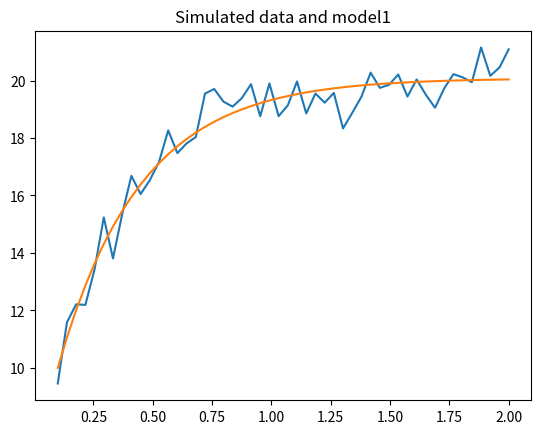
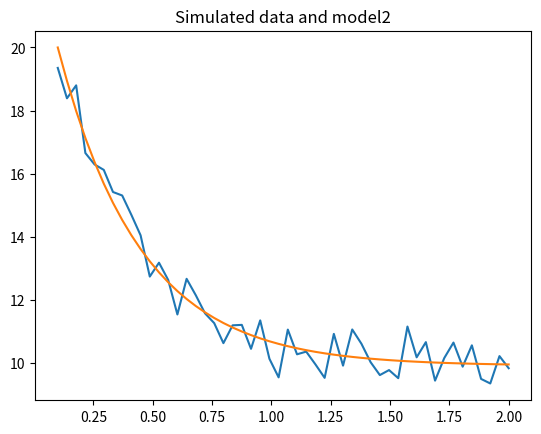

The matplotlib source for these figures, in order:
import numpy as np
import scipy.integrate as integrate
from scipy.optimize import minimize
import matplotlib.pyplot as plt

"""                                                                                                                                                                      
     ODE-model of the reaction network:                                                                                                                                   
     x1 -> x2
     x2 -> x1                                                                                                                                                                          
    
     Args:                                                                                                                                                                
         x, vector of state-values (x1, x2)                                                                                                                           
         t, current time value                                                                                                                                            
         k, parameter-vector (must be passed as args, see below)                                                                                                          
    Returns:                                                                                                                                                             
         current value of the derivitative                                                                                                                                
"""
def model(t, x, k):
    k1, k2 = k
    
    dx1 = -k1*x[0] + k2*x[1] 
    dx2 = k1*x[0] - k2*x[1]
    
    return [dx1, dx2]

"""
    Function for simulating data for model1 at time-points provided by t-vec. The 
    data is simulated using an additivate Gaussian noise of strength sigma (sigma
    is provided by the user). Note, for model1 x2 is treated as the output. 
"""
def simulate_model1(t_vec, sigma):
     
    # Model parameters  
    x0 = [10.0, 20.0]   
    time_span = [t_vec[0], t_vec[-1]]
    rates = [1, 2]
    n_data_points = len(t_vec)
    
    # Note that by using t_eval I get the solution at the time-points in t_vec (I don't have to 
    # use any interpolation). 
    sol = integrate.solve_ivp(model, time_span, x0, method="LSODA", args=(rates, ), t_eval=t_vec)
    
    # Extract x2 and add measurment noise 
    x1_obs = sol.y[0] + np.random.normal(loc=0.0, scale=sigma, size=n_data_points)
    return x1_obs 

def simulate_model2(t_vec, sigma): #vårt andra set av datapunkter
     
    # Model parameters  
    x0 = [10.0, 20.0]   
    time_span = [t_vec[0], t_vec[-1]]
    rates = [1, 2]
    n_data_points = len(t_vec)
    
    # Note that by using t_eval I get the solution at the time-points in t_vec (I don't have to 
    # use any interpolation). 
    sol = integrate.solve_ivp(model, time_span, x0, method="LSODA", args=(rates, ), t_eval=t_vec)
    
    # Extract x2 and add measurment noise 
    x2_obs = sol.y[1] + np.random.normal(loc=0.0, scale=sigma, size=n_data_points)
    return x2_obs


# We simulate data at 50 data-points from 0.1 to 2.0
t_vec = np.linspace(0.1, 2.0, num=50)
# Set seed to reproduce
np.random.seed(123)
y_obs1 = simulate_model1(t_vec, 0.5) #här sätter vi in riktiga datapunkter
y_obs2 = simulate_model2(t_vec, 0.5) 


"""
    Cost-function for model1 which takes the model-parameters (k1, k2) and 
    observed data as input. 
"""

def cost_function(k, y_obs1, y_obs2):
    
    # Model parameters  
    x0 = [10.0, 20.0]   
    time_span = [t_vec[0], t_vec[-1]]
    
    # Step 1: Solve ODE-system 
    sol = integrate.solve_ivp(model, time_span, x0, method="LSODA", args=(k, ), t_eval=t_vec)
    
    # Step 2: Extract x2 (simulated y-vec)
    global y_model1  # global gör att variabeln finns utnför funktionen
    global y_model2 
    y_model1 = sol.y[0] 
    y_model2 = sol.y[1] 

    # Step 3: Calculate cost-function 
    squared_sum = np.sum((y_model1 -  y_obs1)**2+(y_model2 -  y_obs2)**2)

    return squared_sum

# Note, a numerical optmizer require a starting guess, here I use the start-guess (10.0, 10.0)
# (quite a bad start-guess)

res = minimize(cost_function, [10.0, 20.0], method='Powell', args = (y_obs1, y_obs2)) 

# Print some statistics 
print("Optimal value found via Powells-method:")
print(res.x)
print("True values")
print([1.0, 2.0])
print("Value of cost-function")
print(res.fun)


# Plotting observed data at time-points 0.1, ..., 2.0 (we have 50 data-points)

print (y_obs1)
print(t_vec)
plot1 = plt.figure(1)
plt.plot(t_vec, y_obs1)
plt.title("Simulated data and model1")
plot1 = plt.figure(1)
plt.plot(t_vec, y_model1)

plot2 = plt.figure(2)
plt.plot(t_vec, y_obs2)
plt.title("Simulated data and model2")
plot2 = plt.figure(2)
plt.plot(t_vec, y_model2)
plt.show()
